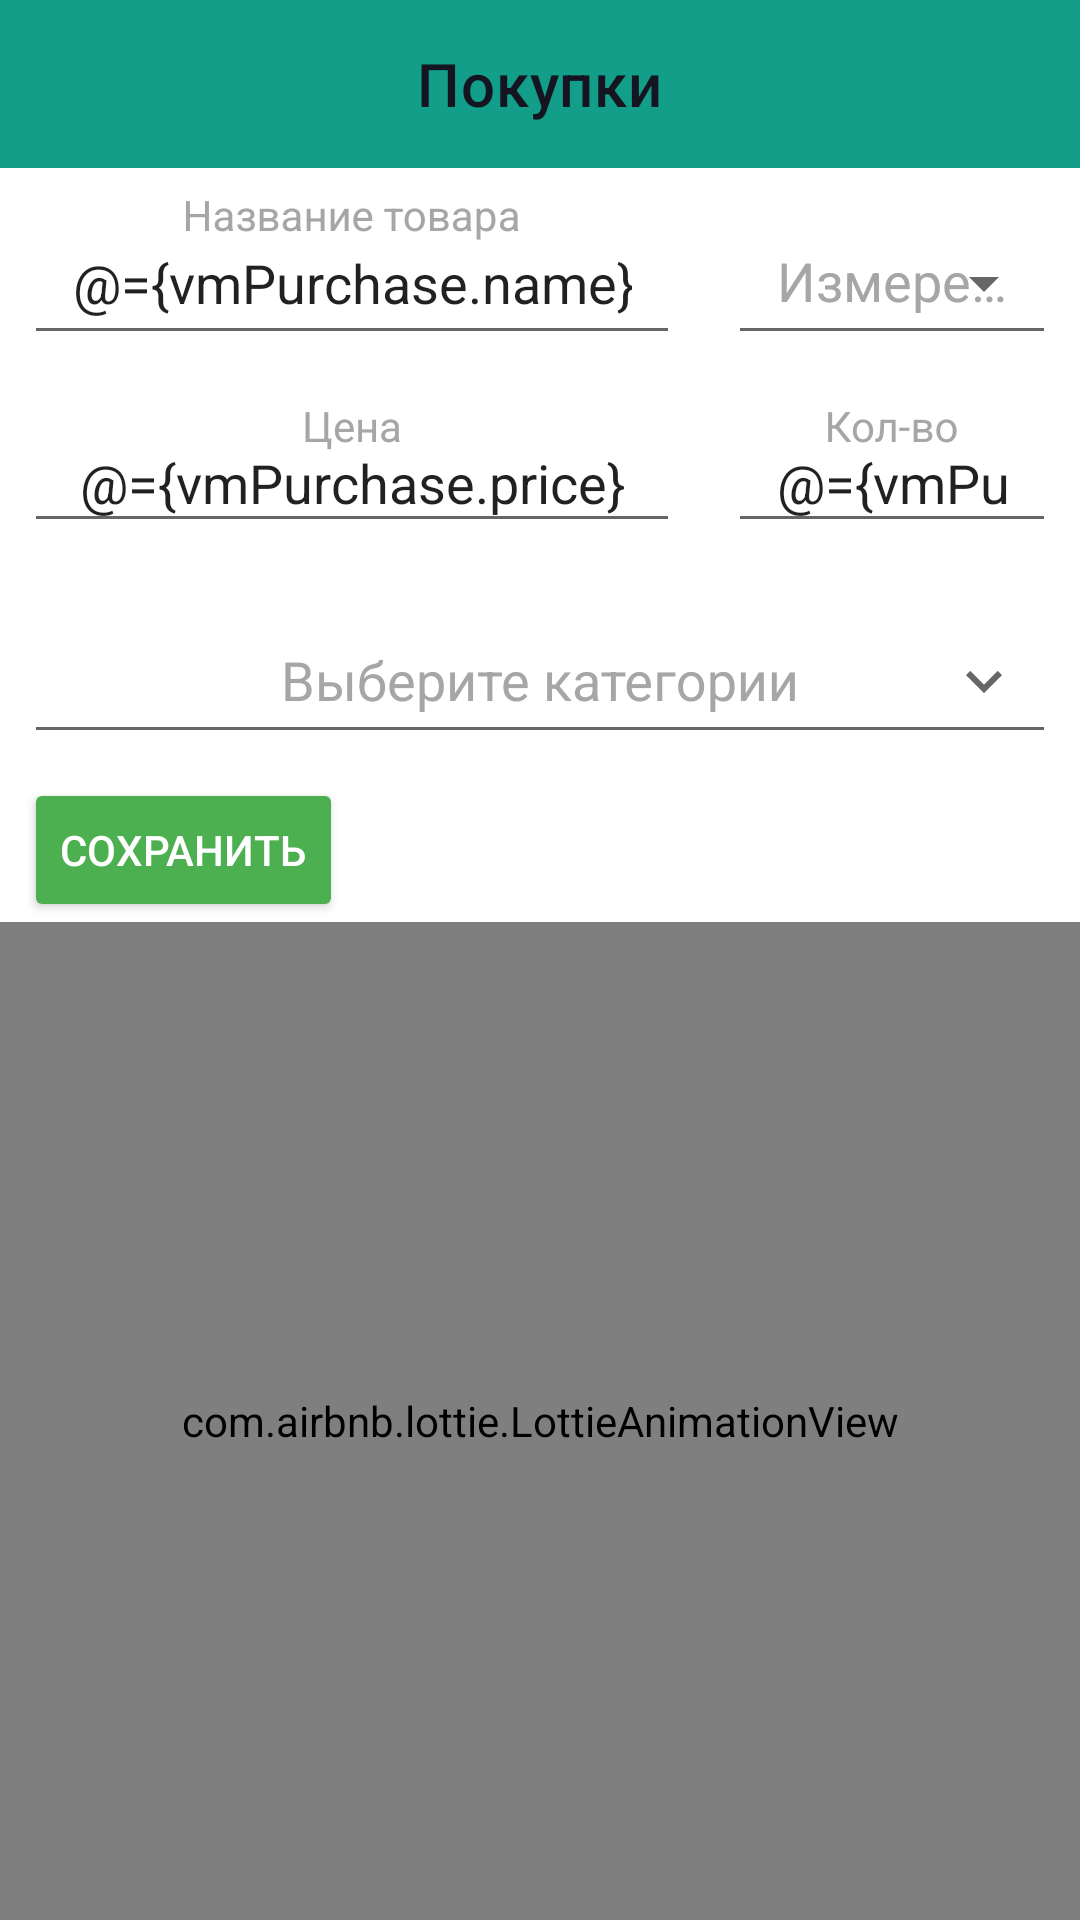

Produce the Android XML layout that renders to this screen, including the resource entries it uses.
<!-- AndroidManifest.xml: application theme Theme.Shopping_list -->
<!-- res/layout/fragment_purchase2.xml -->
<?xml version="1.0" encoding="utf-8"?>
<layout xmlns:android="http://schemas.android.com/apk/res/android"
    xmlns:app="http://schemas.android.com/apk/res-auto"
    xmlns:tools="http://schemas.android.com/tools">

    <data>

        <variable
            name="vmPurchase"
            type="com.persAssistant.shopping_list.ui.fragment.purchase.view_model.PurchaseViewModel" />
    </data>

    <androidx.constraintlayout.widget.ConstraintLayout
        android:layout_width="match_parent"
        android:layout_height="match_parent"
        android:orientation="vertical">

        <com.google.android.material.appbar.AppBarLayout
            android:id="@+id/fragment_purchase_appBar_layout"
            android:layout_width="match_parent"
            android:layout_height="wrap_content"
            app:layout_constraintEnd_toEndOf="parent"
            app:layout_constraintStart_toStartOf="parent"
            app:layout_constraintTop_toTopOf="parent">

            <com.google.android.material.appbar.MaterialToolbar
                android:id="@+id/fragment_purchase_toolbar"
                android:layout_width="match_parent"
                android:layout_height="wrap_content"
                android:background="@color/splash_background_color"
                android:minHeight="?attr/actionBarSize"
                app:navigationIcon="@drawable/ic_arrow_back_ios_new"
                app:title="@string/purchase"
                app:titleCentered="true"
                app:titleTextColor="@color/text_black" />

        </com.google.android.material.appbar.AppBarLayout>

        <LinearLayout
            android:id="@+id/fragment_purchase_name_and_unit_ll"
            android:layout_width="match_parent"
            android:layout_height="wrap_content"
            android:baselineAligned="false"
            android:orientation="horizontal"
            app:layout_constraintEnd_toEndOf="parent"
            app:layout_constraintStart_toStartOf="parent"
            app:layout_constraintTop_toBottomOf="@+id/fragment_purchase_appBar_layout">

            <com.google.android.material.textfield.TextInputLayout
                android:id="@+id/fragment_purchase_name_product_til"
                style="@style/CreateEditProductModuleLayout"
                android:layout_width="0dp"
                android:layout_height="match_parent"
                android:layout_weight="2"
                app:endIconMode="clear_text"
                app:errorIconDrawable="@null">

                <AutoCompleteTextView
                    android:id="@+id/fragment_purchase_name_product_text"
                    style="@style/CreateEditProductModuleTextView"
                    android:layout_width="match_parent"
                    android:layout_height="match_parent"
                    android:hint="@string/product_name"
                    android:imeOptions="actionNext"
                    android:inputType="textCapWords|textNoSuggestions"
                    android:nextFocusRight="@id/fragment_purchase_unit_til"
                    android:text="@={vmPurchase.name}" />

            </com.google.android.material.textfield.TextInputLayout>

            <com.google.android.material.textfield.TextInputLayout
                android:id="@+id/fragment_purchase_unit_til"
                style="@style/CreateEditProductModuleLayoutExposedDropdown"
                android:layout_width="0dp"
                android:layout_height="match_parent"
                android:layout_weight="1"
                app:endIconDrawable="@drawable/ic_arrow_drop_down_24"
                app:errorIconDrawable="@null">

                <AutoCompleteTextView
                    android:id="@+id/fragment_purchase_unit_text"
                    style="@style/CreateEditProductModuleTextView"
                    android:layout_width="match_parent"
                    android:layout_height="match_parent"
                    android:hint="@string/unit"
                    android:imeOptions="actionNext"
                    android:inputType="textCapWords|textNoSuggestions"
                    android:nextFocusRight="@id/fragment_purchase_price_product_til"
                    tools:ignore="LabelFor" />


            </com.google.android.material.textfield.TextInputLayout>

        </LinearLayout>

        <LinearLayout
            android:id="@+id/fragment_purchase_price_and_number_ll"
            android:layout_width="match_parent"
            android:layout_height="wrap_content"
            android:orientation="horizontal"
            app:layout_constraintEnd_toEndOf="parent"
            app:layout_constraintStart_toStartOf="parent"
            app:layout_constraintTop_toBottomOf="@+id/fragment_purchase_name_and_unit_ll"
            android:baselineAligned="false">

            <com.google.android.material.textfield.TextInputLayout
                android:id="@+id/fragment_purchase_price_product_til"
                style="@style/CreateEditProductModuleLayout"
                android:layout_width="0dp"
                android:layout_height="match_parent"
                android:layout_weight="2"
                app:endIconMode="clear_text"
                app:errorIconDrawable="@null">

                <AutoCompleteTextView
                    android:id="@+id/fragment_purchase_price_product_text"
                    style="@style/CreateEditProductModuleTextView"
                    android:layout_width="match_parent"
                    android:layout_height="wrap_content"
                    android:hint="@string/price"
                    android:imeOptions="actionNext"
                    android:inputType="numberDecimal"
                    android:nextFocusRight="@id/fragment_purchase_number_til"
                    android:text="@={vmPurchase.price}"
                    tools:ignore="LabelFor" />

            </com.google.android.material.textfield.TextInputLayout>

            <com.google.android.material.textfield.TextInputLayout
                android:id="@+id/fragment_purchase_number_til"
                style="@style/CreateEditProductModuleLayout"
                android:layout_width="0dp"
                android:layout_height="match_parent"
                android:layout_weight="1"
                app:endIconMode="clear_text"
                app:errorIconDrawable="@null">

                <AutoCompleteTextView
                    android:id="@+id/fragment_purchase_number_text"
                    style="@style/CreateEditProductModuleTextView"
                    android:layout_width="match_parent"
                    android:layout_height="wrap_content"
                    android:hint="@string/quantity"
                    android:imeOptions="actionNext"
                    android:inputType="numberDecimal"
                    android:text="@={vmPurchase.quantity}"
                    tools:ignore="LabelFor" />
            </com.google.android.material.textfield.TextInputLayout>

        </LinearLayout>

        <com.google.android.material.textfield.TextInputLayout
            android:id="@+id/fragment_purchase_categories_til"
            style="@style/CreateEditProductModuleLayoutExposedDropdown"
            android:layout_width="match_parent"
            android:layout_height="0dp"
            app:endIconDrawable="@drawable/ic_arrow_down"
            app:errorIconDrawable="@null"
            app:layout_constraintEnd_toEndOf="parent"
            app:layout_constraintStart_toStartOf="parent"
            app:layout_constraintTop_toBottomOf="@+id/fragment_purchase_price_and_number_ll">

            <AutoCompleteTextView
                android:id="@+id/fragment_purchase_categories_text"
                style="@style/CreateEditProductModuleTextView"
                android:layout_width="match_parent"
                android:layout_height="match_parent"
                android:hint="@string/select_categories"
                android:imeOptions="actionNext"
                android:inputType="none"
                android:maxLines="1" />


        </com.google.android.material.textfield.TextInputLayout>

        <Button
            android:id="@+id/fragment_purchase_button_save_shoppingList"
            android:layout_width="wrap_content"
            android:layout_height="wrap_content"
            android:layout_marginTop="@dimen/dp_8"
            android:backgroundTint="#4CAF50"
            android:text="@string/save"
            android:textColor="@android:color/white"
            app:layout_constraintEnd_toEndOf="parent"
            app:layout_constraintHorizontal_bias="0.0"
            app:layout_constraintStart_toStartOf="@+id/fragment_purchase_categories_til"
            app:layout_constraintTop_toBottomOf="@+id/fragment_purchase_categories_til" />


        <com.airbnb.lottie.LottieAnimationView
            android:id="@+id/fragment_purchase_lotti"
            android:layout_width="match_parent"
            android:layout_height="@dimen/dp_0"
            app:layout_constraintBottom_toBottomOf="parent"
            app:layout_constraintEnd_toEndOf="parent"
            app:layout_constraintStart_toStartOf="parent"
            app:layout_constraintTop_toBottomOf="@+id/fragment_purchase_button_save_shoppingList"
            app:lottie_autoPlay="true"
            app:lottie_loop="true"
            app:lottie_rawRes="@raw/no_signal" />

    </androidx.constraintlayout.widget.ConstraintLayout>

</layout>
<!-- resources referenced by this layout -->
<resources>
  <color name="splash_background_color">#129E89</color>
  <color name="text_black">#151522</color>
  <dimen name="dp_0">0dp</dimen>
  <dimen name="dp_8">8dp</dimen>
  <!-- drawable ic_arrow_down (drawable) -->
  <vector xmlns:android="http://schemas.android.com/apk/res/android"
      android:width="12dp"
      android:height="8dp"
      android:viewportWidth="12"
      android:viewportHeight="8">
      <path
          android:pathData="M1.41,0.295L6,4.875L10.59,0.295L12,1.705L6,7.705L0,1.705L1.41,0.295Z"
          android:fillColor="#000000" />
  </vector>
  <string name="price">Цена</string>
  <string name="product_name">Название товара</string>
  <string name="purchase">Покупки</string>
  <string name="quantity">Кол-во</string>
  <string name="save">Сохранить</string>
  <string name="select_categories">Выберите категории</string>
  <string name="unit">Измерение</string>
  <style name="CreateEditProductModuleLayout" parent="ModuleBase">
          <item name="android:layout_marginStart">@dimen/dp_8</item>
          <item name="android:layout_marginEnd">@dimen/dp_8</item>
          <item name="android:layout_marginTop">@dimen/dp_8</item>
          <item name="android:layout_marginBottom">@dimen/dp_8</item>
          <item name="materialThemeOverlay">@style/TextInputLayoutOutlinedBox</item>
      </style>
  <style name="CreateEditProductModuleLayoutExposedDropdown" parent="ModuleBase">
          <item name="android:layout_marginStart">@dimen/dp_8</item>
          <item name="android:layout_marginEnd">@dimen/dp_8</item>
          <item name="android:layout_marginTop">@dimen/dp_8</item>
          <item name="android:layout_marginBottom">@dimen/dp_8</item>
          <item name="materialThemeOverlay">@style/TextInputLayoutOutlinedBoxExposedDropdown</item>
      </style>
  <style name="CreateEditProductModuleTextView">
          <item name="android:paddingStart">@dimen/dp_16</item>
          <item name="android:paddingEnd">@dimen/dp_16</item>
          <item name="android:paddingTop">@dimen/dp_8</item>
          <item name="android:paddingBottom">@dimen/dp_8</item>
          <item name="android:gravity">center</item>
      </style>
  <style name="Theme.Shopping_list" parent="Theme.MaterialComponents.Light.NoActionBar">
          
          <item name="colorPrimary">@color/purple_500</item>
          <item name="colorPrimaryDark">@color/purple_700</item>
          <item name="colorAccent">@color/teal_200</item>
          
      </style>
  <style name="TextInputLayoutOutlinedBox" parent="Widget.MaterialComponents.TextInputLayout.OutlinedBox">
          <item name="colorPrimary">@color/outline_color_tv</item>
      </style>
  <style name="TextInputLayoutOutlinedBoxExposedDropdown" parent="Widget.MaterialComponents.TextInputLayout.OutlinedBox.ExposedDropdownMenu">
          <item name="colorPrimary">@color/outline_color_tv</item>
      </style>
  <dimen name="dp_16">16dp</dimen>
  <color name="purple_500">#FF6200EE</color>
  <color name="purple_700">#FF3700B3</color>
  <color name="teal_200">#FF03DAC5</color>
  <style name="HintText" parent="TextAppearance.AppCompat">
          <item name="android:textColor">@color/white</item>
          <item name="android:textSize">14sp</item>
      </style>
  <style name="ErrorText" parent="TextAppearance.AppCompat">
          <item name="android:textColor">@color/red</item>
          <item name="android:textSize">16sp</item>
  
      </style>
  <color name="black">#FF000000</color>
  <color name="unfocused_color">#A6A6A6</color>
  <color name="outline_color_tv">#FF000000</color>
  <color name="white">#FFFFFFFF</color>
  <color name="red">#FF1100</color>
</resources>
